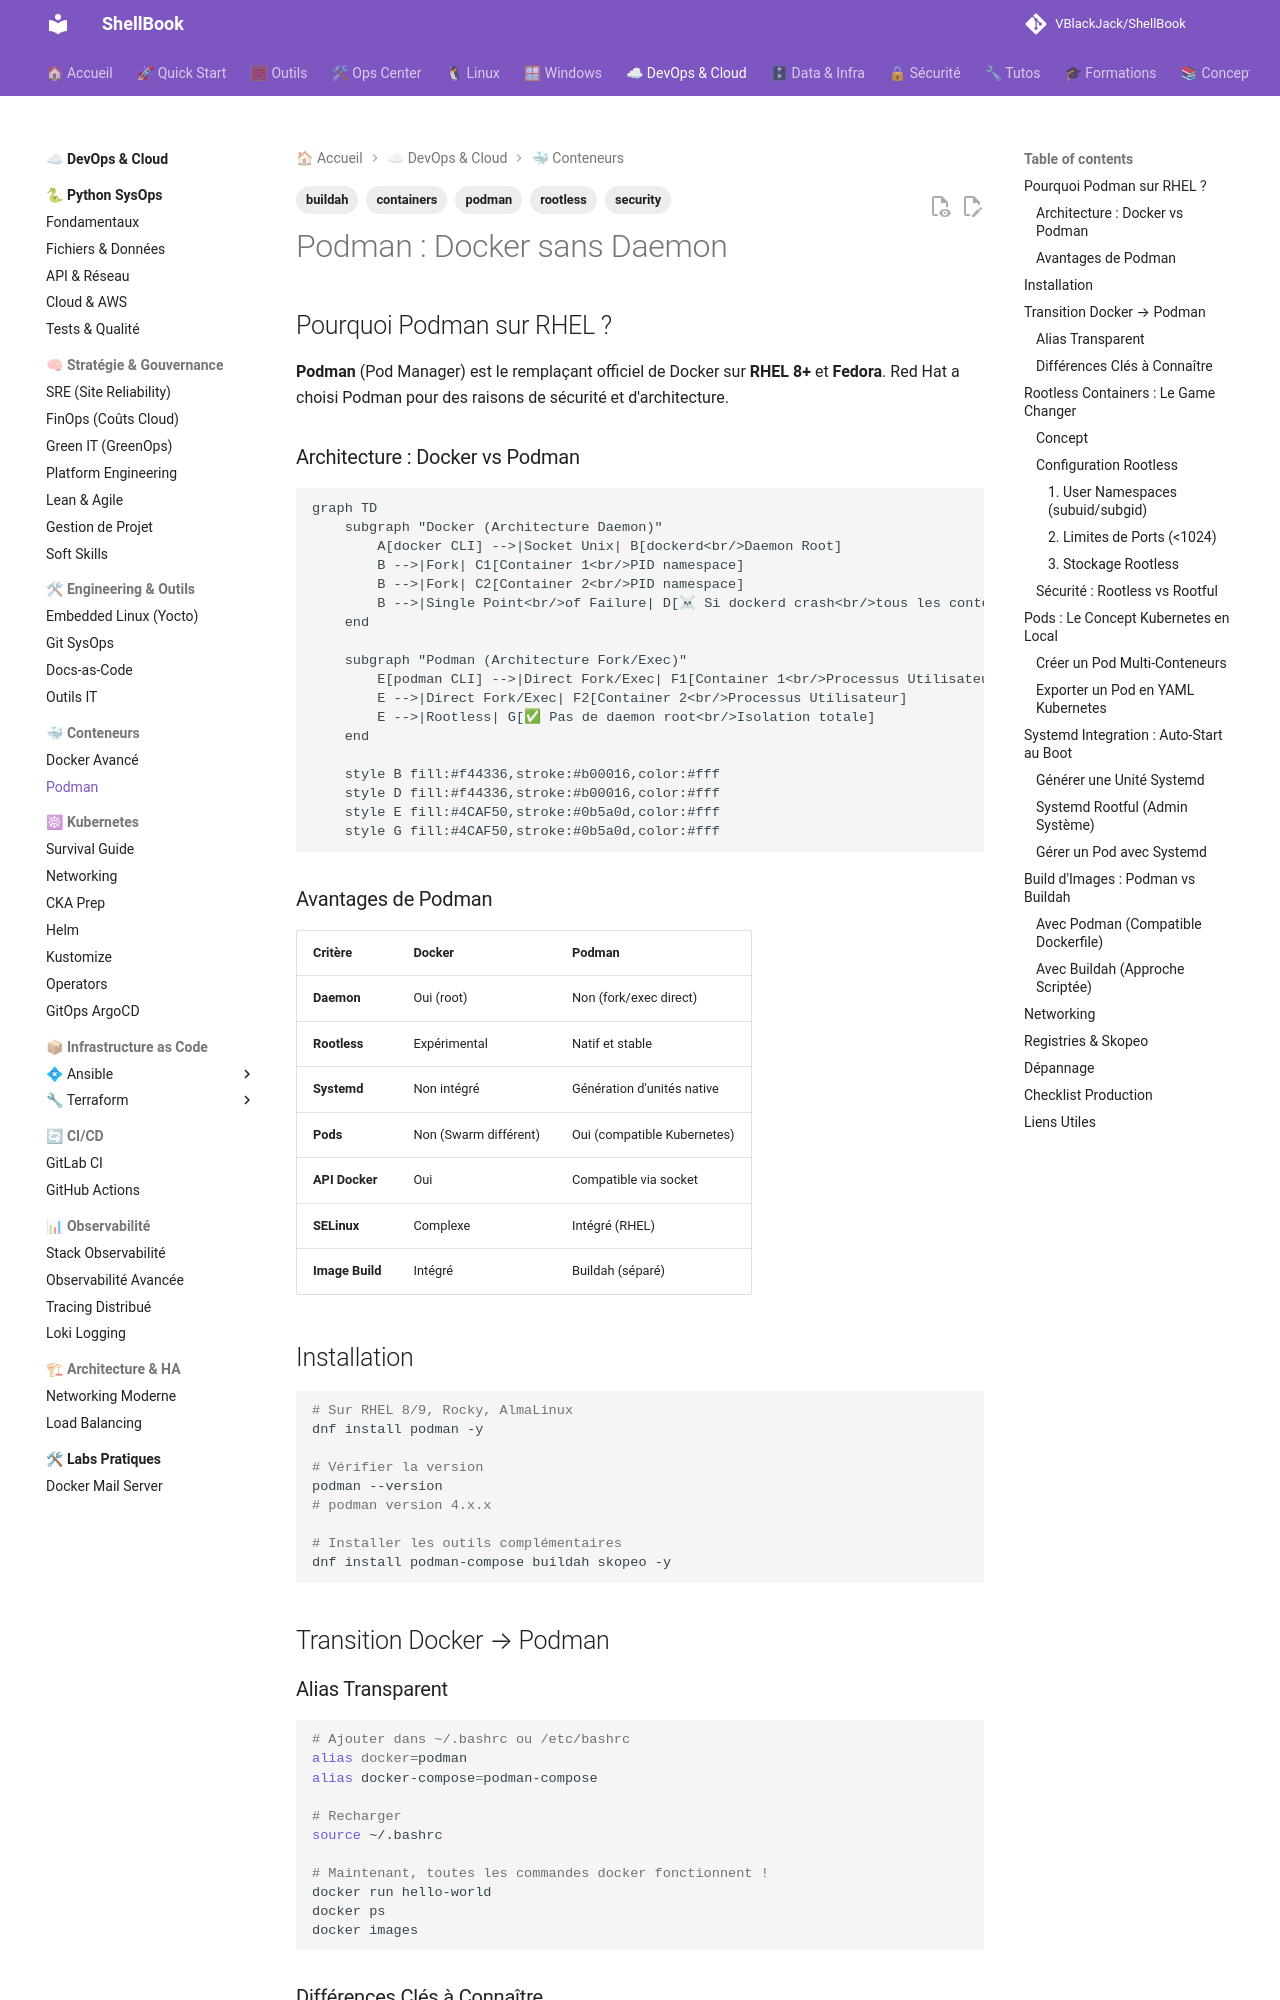

repository: VBlackJack/ShellBook · page: devops/podman-containers/index.html · generator: mkdocs

---
tags:
  - podman
  - containers
  - security
  - rootless
  - buildah
---

# Podman : Docker sans Daemon

## Pourquoi Podman sur RHEL ?

**Podman** (Pod Manager) est le remplaçant officiel de Docker sur **RHEL 8+** et **Fedora**. Red Hat a choisi Podman pour des raisons de sécurité et d'architecture.

### Architecture : Docker vs Podman

```mermaid
graph TD
    subgraph "Docker (Architecture Daemon)"
        A[docker CLI] -->|Socket Unix| B[dockerd<br/>Daemon Root]
        B -->|Fork| C1[Container 1<br/>PID namespace]
        B -->|Fork| C2[Container 2<br/>PID namespace]
        B -->|Single Point<br/>of Failure| D[☠ Si dockerd crash<br/>tous les conteneurs meurent]
    end

    subgraph "Podman (Architecture Fork/Exec)"
        E[podman CLI] -->|Direct Fork/Exec| F1[Container 1<br/>Processus Utilisateur]
        E -->|Direct Fork/Exec| F2[Container 2<br/>Processus Utilisateur]
        E -->|Rootless| G[✅ Pas de daemon root<br/>Isolation totale]
    end

    style B fill:#f44336,stroke:#b00016,color:#fff
    style D fill:#f44336,stroke:#b00016,color:#fff
    style E fill:#4CAF50,stroke:#0b5a0d,color:#fff
    style G fill:#4CAF50,stroke:#0b5a0d,color:#fff
```

### Avantages de Podman

| Critère | Docker | Podman |
|---------|--------|--------|
| **Daemon** | Oui (root) | Non (fork/exec direct) |
| **Rootless** | Expérimental | Natif et stable |
| **Systemd** | Non intégré | Génération d'unités native |
| **Pods** | Non (Swarm différent) | Oui (compatible Kubernetes) |
| **API Docker** | Oui | Compatible via socket |
| **SELinux** | Complexe | Intégré (RHEL) |
| **Image Build** | Intégré | Buildah (séparé) |

## Installation

```bash
# Sur RHEL 8/9, Rocky, AlmaLinux
dnf install podman -y

# Vérifier la version
podman --version
# podman version 4.x.x

# Installer les outils complémentaires
dnf install podman-compose buildah skopeo -y
```

## Transition Docker → Podman

### Alias Transparent

```bash
# Ajouter dans ~/.bashrc ou /etc/bashrc
alias docker=podman
alias docker-compose=podman-compose

# Recharger
source ~/.bashrc

# Maintenant, toutes les commandes docker fonctionnent !
docker run hello-world
docker ps
docker images
```
